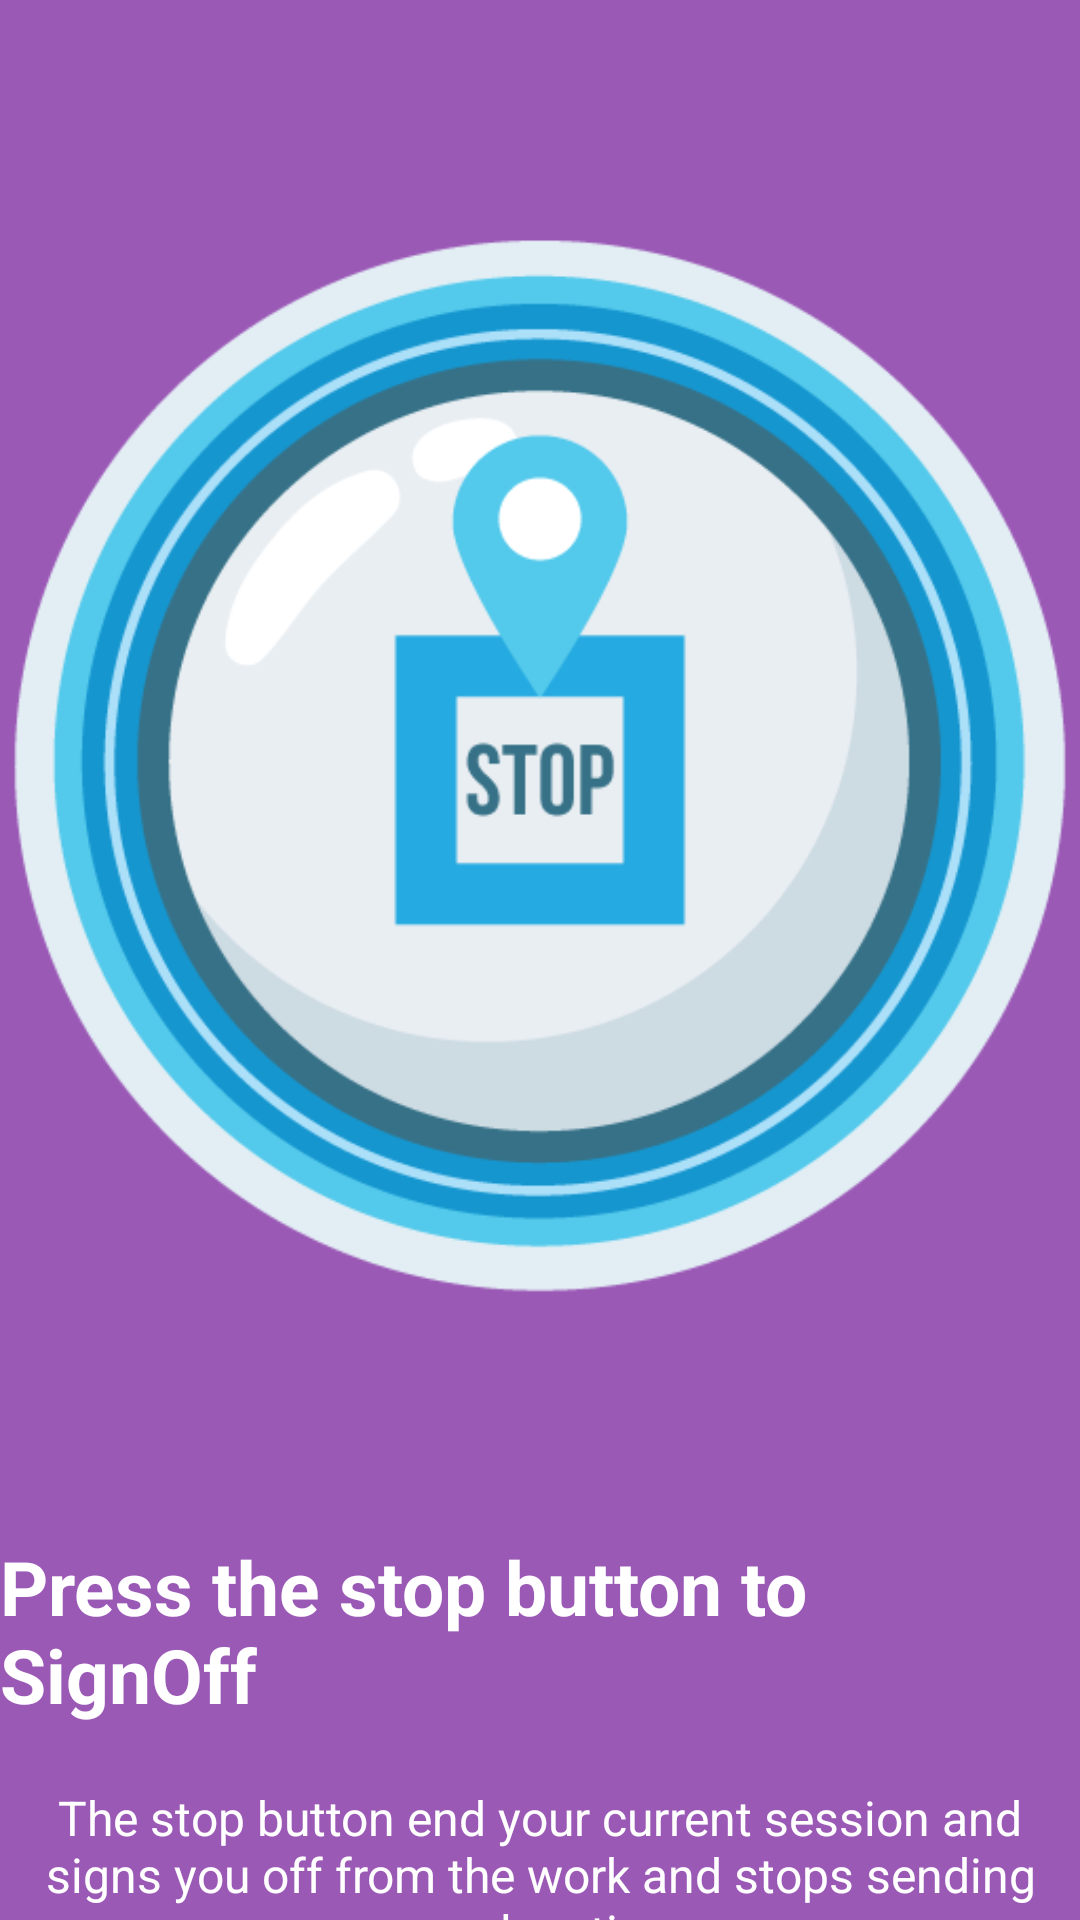

This screen was rendered from an Android layout file. Write that file and the resources it references.
<!-- AndroidManifest.xml: application theme Theme.GpsTracking -->
<!-- res/layout/welcome_slide3.xml -->
<?xml version="1.0" encoding="utf-8"?>
<RelativeLayout xmlns:android="http://schemas.android.com/apk/res/android"
    android:layout_width="match_parent"
    android:layout_height="match_parent"
    xmlns:app="http://schemas.android.com/apk/res-auto"
    android:background="#9b59b6">

    <LinearLayout
        android:layout_width="wrap_content"
        android:layout_height="wrap_content"
        android:layout_centerInParent="true"
        android:gravity="center_horizontal"
        android:orientation="vertical">

        <ImageView
            android:layout_width="wrap_content"
            android:layout_height="wrap_content"
            android:src="@drawable/stopbtn"/>

        <TextView
            android:layout_width="wrap_content"
            android:layout_height="wrap_content"
            android:text="Press the stop button to SignOff"
            android:textColor="@android:color/white"
            android:textSize="25sp"
            android:textStyle="bold" />

        <TextView
            android:layout_width="wrap_content"
            android:layout_height="wrap_content"
            android:layout_marginTop="20dp"
            android:text="The stop button end your current session and signs you off from the work and stops sending your location."
            android:textAlignment="center"
            android:textColor="@android:color/white"
            android:textSize="16sp" />

    </LinearLayout>
</RelativeLayout>
<!-- resources referenced by this layout -->
<resources>
  <!-- drawable stopbtn: png bitmap (drawable, 35908 bytes) -->
  <style name="Theme.GpsTracking" parent="Theme.MaterialComponents.Light.DarkActionBar">
          
          <item name="colorPrimary">@color/purple_500</item>
          <item name="colorPrimaryVariant">@color/purple_700</item>
          <item name="colorOnPrimary">@color/white</item>
          
          <item name="colorSecondary">@color/teal_200</item>
          <item name="colorSecondaryVariant">@color/teal_700</item>
          <item name="colorOnSecondary">@color/black</item>
          
          <item name="android:statusBarColor" tools:targetApi="l">?attr/colorPrimaryVariant</item>
          
      </style>
  <color name="purple_500">#0F75BC</color>
  <color name="purple_700">#FF3700B3</color>
  <color name="white">#FFFFFFFF</color>
  <color name="teal_200">#FF03DAC5</color>
  <color name="teal_700">#FF018786</color>
  <color name="black">#FF000000</color>
</resources>
